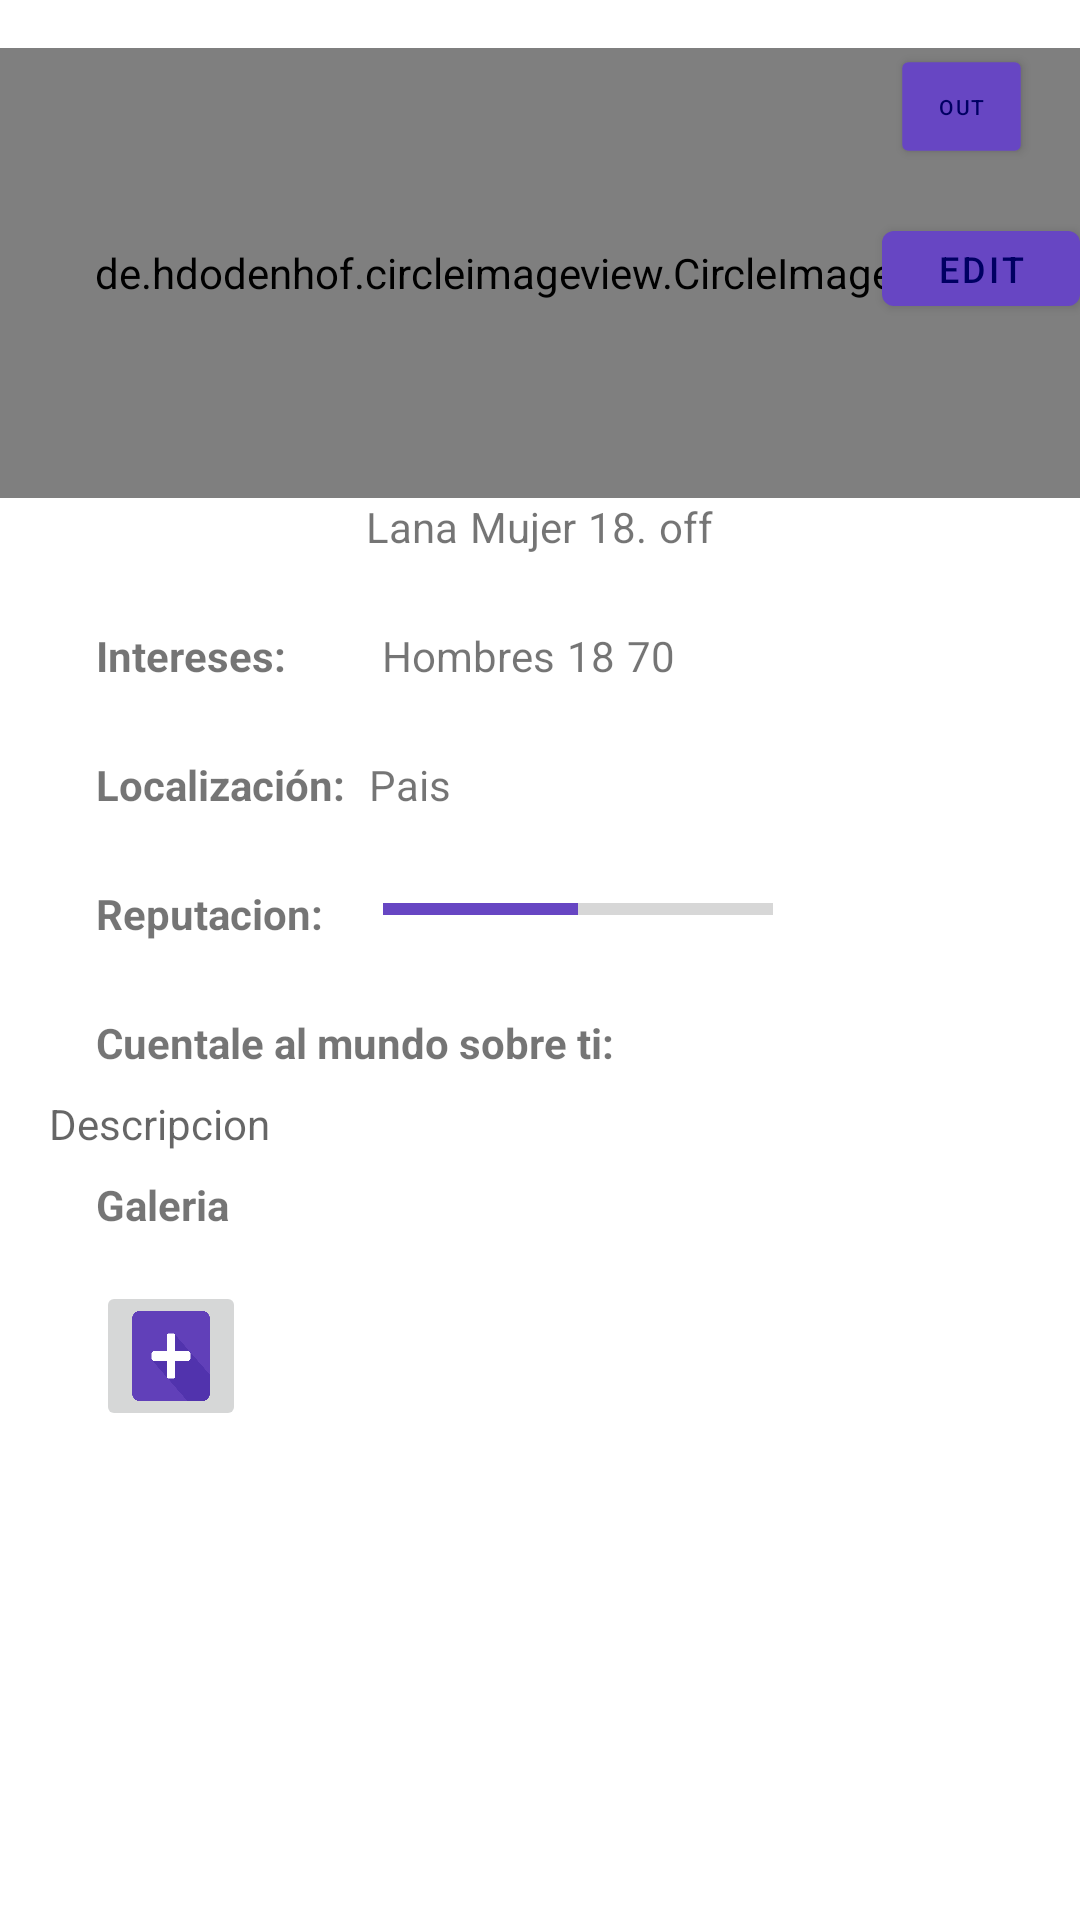

Write the Android layout XML for this screen, with the resource values it uses.
<!-- AndroidManifest.xml: application theme Theme.Triadas -->
<!-- res/layout/fragment_perfil.xml -->
<?xml version="1.0" encoding="utf-8"?>
<androidx.constraintlayout.widget.ConstraintLayout xmlns:android="http://schemas.android.com/apk/res/android"
    xmlns:app="http://schemas.android.com/apk/res-auto"
    xmlns:tools="http://schemas.android.com/tools"
    android:layout_width="match_parent"
    android:layout_height="match_parent"
    tools:context=".fragments.perfil.PerfilFragment">

    <ScrollView
        android:layout_width="match_parent"
        android:layout_height="match_parent"
        app:layout_constraintBottom_toBottomOf="parent"
        app:layout_constraintEnd_toEndOf="parent"
        app:layout_constraintStart_toStartOf="parent"
        app:layout_constraintTop_toTopOf="parent">

        <LinearLayout
            android:layout_width="match_parent"
            android:layout_height="wrap_content"
            android:orientation="vertical">

            <LinearLayout
                android:layout_width="match_parent"
                android:layout_height="match_parent"
                android:layout_gravity="center_horizontal"
                android:orientation="horizontal">

                <de.hdodenhof.circleimageview.CircleImageView
                    android:id="@+id/iVPerfil"
                    android:layout_width="0dp"
                    android:layout_height="150dp"
                    android:layout_marginTop="16dp"
                    android:layout_weight="1"
                    android:src="@drawable/imagen_avatar"
                    app:civ_border_color="#000062"
                    app:civ_border_width="2dp" />

            </LinearLayout>

            <LinearLayout
                android:layout_width="wrap_content"
                android:layout_height="wrap_content"
                android:layout_gravity="center"
                android:orientation="horizontal">

                <TextView
                    android:id="@+id/textViewNombreP"
                    android:layout_width="wrap_content"
                    android:layout_height="wrap_content"
                    android:layout_gravity="center"
                    android:layout_weight="1"
                    android:text="Lana"
                    android:visibility="visible" />

                <EditText
                    android:id="@+id/editTextNombreP"
                    android:layout_width="70dp"
                    android:layout_height="38dp"
                    android:layout_gravity="center"
                    android:autofillHints="nombreEditable"
                    android:ems="6"
                    android:inputType="textPersonName"
                    android:textSize="14sp"
                    android:visibility="gone"
                    tools:ignore="LabelFor" />

                <TextView
                    android:id="@+id/tVGenero"
                    android:layout_width="wrap_content"
                    android:layout_height="wrap_content"
                    android:layout_gravity="center"
                    android:layout_marginStart="4dp"
                    android:layout_weight="1"
                    android:text="@string/mujer" />

                <TextView
                    android:id="@+id/tVEdad"
                    android:layout_width="wrap_content"
                    android:layout_height="wrap_content"
                    android:layout_gravity="center"
                    android:layout_marginStart="4dp"
                    android:layout_weight="1"
                    android:text="18" />

                <TextView
                    android:id="@+id/textView16"
                    android:layout_width="wrap_content"
                    android:layout_height="wrap_content"
                    android:layout_gravity="center"
                    android:layout_weight="1"
                    android:text="." />

                <TextView
                    android:id="@+id/tVEstado"
                    android:layout_width="wrap_content"
                    android:layout_height="wrap_content"
                    android:layout_gravity="center"
                    android:layout_marginStart="4dp"
                    android:layout_weight="1"
                    android:text="off" />

            </LinearLayout>

            <LinearLayout
                android:layout_width="wrap_content"
                android:layout_height="wrap_content"
                android:layout_marginStart="32dp"
                android:layout_marginTop="24dp"
                android:orientation="horizontal">

                <TextView
                    android:id="@+id/textView20"
                    android:layout_width="wrap_content"
                    android:layout_height="wrap_content"
                    android:layout_gravity="bottom"
                    android:text="@string/intereses" />

                <TextView
                    android:id="@+id/tVGeneroB"
                    android:layout_width="wrap_content"
                    android:layout_height="wrap_content"
                    android:layout_marginStart="32dp"
                    android:text="Hombres" />

                <TextView
                    android:id="@+id/tVEdadm"
                    android:layout_width="wrap_content"
                    android:layout_height="wrap_content"
                    android:layout_marginStart="4dp"
                    android:text="18" />

                <TextView
                    android:id="@+id/tVEdadM"
                    android:layout_width="wrap_content"
                    android:layout_height="wrap_content"
                    android:layout_marginStart="4dp"
                    android:text="70" />

            </LinearLayout>

            <LinearLayout
                android:layout_width="wrap_content"
                android:layout_height="wrap_content"
                android:layout_marginTop="24dp"
                android:orientation="horizontal">

                <TextView
                    android:id="@+id/textView12"
                    android:layout_width="wrap_content"
                    android:layout_height="wrap_content"
                    android:layout_gravity="bottom"
                    android:layout_marginStart="32dp"
                    android:text="@string/Tu_localizacion" />

                <TextView
                    android:id="@+id/tVPais"
                    android:layout_width="wrap_content"
                    android:layout_height="wrap_content"
                    android:layout_gravity="bottom"
                    android:layout_marginStart="8dp"
                    android:text="Pais" />
            </LinearLayout>

            <LinearLayout
                android:layout_width="wrap_content"
                android:layout_height="wrap_content"
                android:layout_marginTop="24dp"
                android:orientation="horizontal">

                <TextView
                    android:id="@+id/textView13"
                    android:layout_width="wrap_content"
                    android:layout_height="wrap_content"
                    android:layout_marginStart="32dp"
                    android:text="@string/reputacion" />

                <ProgressBar
                    android:id="@+id/pBReputacion"
                    style="?android:attr/progressBarStyleHorizontal"
                    android:layout_width="130dp"
                    android:layout_height="wrap_content"
                    android:layout_marginStart="20dp"
                    android:progress="50" />

            </LinearLayout>

            <LinearLayout
                android:layout_width="match_parent"
                android:layout_height="match_parent"
                android:layout_marginTop="24dp"
                android:orientation="vertical">

                <TextView
                    android:id="@+id/textView14"
                    android:layout_width="wrap_content"
                    android:layout_height="wrap_content"
                    android:layout_marginStart="32dp"
                    android:text="@string/cuentale_al_mundo_sobre_ti" />

                <TextView
                    android:id="@+id/tVDescripcion"
                    android:layout_width="327dp"
                    android:layout_height="wrap_content"
                    android:layout_gravity="center"
                    android:layout_marginTop="8dp"
                    android:hint="Descripcion" />

            </LinearLayout>

            <TextView
                android:id="@+id/textViewGaleria"
                android:layout_width="wrap_content"
                android:layout_height="wrap_content"
                android:layout_marginStart="32dp"
                android:layout_marginTop="8dp"
                android:text="@string/galeria" />

            <GridView
                android:id="@+id/galeriaImagenes"
                android:layout_width="match_parent"
                android:layout_height="match_parent"
                android:layout_gravity="center"
                android:layout_marginStart="16dp"
                android:layout_marginTop="8dp"
                android:layout_marginEnd="16dp"
                android:columnWidth="90dp"
                android:horizontalSpacing="20dp"
                android:numColumns="3"
                android:verticalSpacing="20dp"
                android:visibility="visible"/>


            <ImageButton
                android:id="@+id/imageButton"
                android:layout_width="50dp"
                android:layout_height="50dp"
                android:layout_marginStart="32dp"
                android:layout_marginTop="8dp"
                android:src="@drawable/ic_add"
                android:scaleType="fitXY"
                android:contentDescription="TODO" />

        </LinearLayout>
    </ScrollView>

    <Button
        android:id="@+id/buttonDeCerrarSesion"
        android:layout_width="79dp"
        android:layout_height="71dp"
        android:layout_weight="0"
        android:scaleX="0.5"
        android:scaleY="0.5"
        android:text="out"
        app:layout_constraintEnd_toEndOf="parent"
        app:layout_constraintTop_toTopOf="parent" />

    <Button
        android:id="@+id/buttonEdit"
        android:layout_width="66dp"
        android:layout_height="37dp"
        android:layout_weight="0"
        android:text="Edit"
        android:textSize="12sp"
        android:visibility="visible"
        app:layout_constraintEnd_toEndOf="parent"
        app:layout_constraintTop_toBottomOf="@+id/buttonDeCerrarSesion" />

    <Button
        android:id="@+id/buttonSave"
        android:layout_width="50dp"
        android:layout_height="27dp"
        android:text="Save"
        android:textSize="12sp"
        android:visibility="gone"
        app:layout_constraintEnd_toEndOf="parent"
        app:layout_constraintTop_toBottomOf="@+id/buttonDeCerrarSesion" />

</androidx.constraintlayout.widget.ConstraintLayout>
<!-- resources referenced by this layout -->
<resources>
  <!-- drawable ic_add: png bitmap (drawable-v24, 6434 bytes) -->
  <!-- drawable imagen_avatar: png bitmap (drawable-v24, 24824 bytes) -->
  <string name="Tu_localizacion"><b>Localización:</b> </string>
  <string name="cuentale_al_mundo_sobre_ti"><b>Cuentale al mundo sobre ti:</b></string>
  <string name="galeria"><b>Galeria</b></string>
  <string name="intereses"><b>Intereses:</b></string>
  <string name="mujer">Mujer</string>
  <string name="reputacion"><b>Reputacion:</b></string>
  <style name="Theme.Triadas" parent="Theme.MaterialComponents.DayNight.DarkActionBar">
          
          <item name="colorPrimary">@color/secundario</item>
          <item name="colorPrimaryVariant">@color/primario</item>
          <item name="colorOnPrimary">@color/terciario</item>
          
        <item name="colorSecondary">@color/secundario</item>
        <item name="colorSecondaryVariant">@color/primario</item>
        <item name="colorOnSecondary">@color/terciario</item>
        
            
          
          <item name="android:statusBarColor" tools:targetApi="l">?attr/colorPrimaryVariant</item>
          
  
      </style>
  <color name="secundario">#6746c3</color>
  <color name="primario">#311b92</color>
  <color name="terciario">#000063</color>
</resources>
